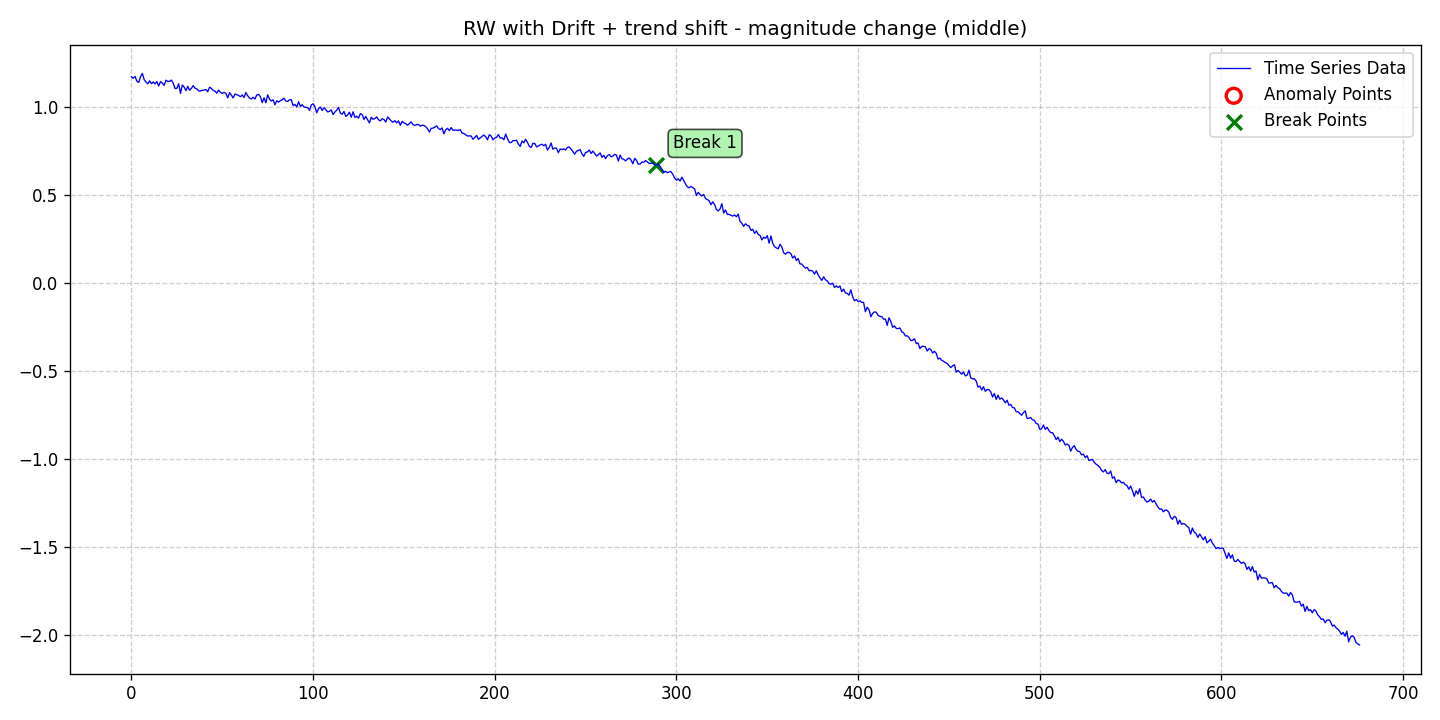

Values plotted in this chart, from the file beside it:
date, data, stationary, det_lin_up, det_lin_down, det_quad, det_cubic, det_exp, det_damped, stoc_trend, volatility, single_seas, multiple_seas, point_anom_single, point_anom_multi, collect_anom, context_anom, mean_shift, var_shift, trend_shift, point_anom_count, point_anom_location, point_anom_point, collect_anom_count
2020-01-01, 1.174, 0, 0, 0, 0, 0, 0, 0, 1, 0, 0, 0, 0, 0, 0, 0, 0, 0, 1, 0, none, , 0
2020-01-02, 1.166, 0, 0, 0, 0, 0, 0, 0, 1, 0, 0, 0, 0, 0, 0, 0, 0, 0, 1, 0, none, , 0
2020-01-03, 1.176, 0, 0, 0, 0, 0, 0, 0, 1, 0, 0, 0, 0, 0, 0, 0, 0, 0, 1, 0, none, , 0
2020-01-04, 1.149, 0, 0, 0, 0, 0, 0, 0, 1, 0, 0, 0, 0, 0, 0, 0, 0, 0, 1, 0, none, , 0
2020-01-05, 1.142, 0, 0, 0, 0, 0, 0, 0, 1, 0, 0, 0, 0, 0, 0, 0, 0, 0, 1, 0, none, , 0
2020-01-06, 1.174, 0, 0, 0, 0, 0, 0, 0, 1, 0, 0, 0, 0, 0, 0, 0, 0, 0, 1, 0, none, , 0
2020-01-07, 1.194, 0, 0, 0, 0, 0, 0, 0, 1, 0, 0, 0, 0, 0, 0, 0, 0, 0, 1, 0, none, , 0
2020-01-08, 1.159, 0, 0, 0, 0, 0, 0, 0, 1, 0, 0, 0, 0, 0, 0, 0, 0, 0, 1, 0, none, , 0
2020-01-09, 1.144, 0, 0, 0, 0, 0, 0, 0, 1, 0, 0, 0, 0, 0, 0, 0, 0, 0, 1, 0, none, , 0
2020-01-10, 1.134, 0, 0, 0, 0, 0, 0, 0, 1, 0, 0, 0, 0, 0, 0, 0, 0, 0, 1, 0, none, , 0
2020-01-11, 1.151, 0, 0, 0, 0, 0, 0, 0, 1, 0, 0, 0, 0, 0, 0, 0, 0, 0, 1, 0, none, , 0
2020-01-12, 1.135, 0, 0, 0, 0, 0, 0, 0, 1, 0, 0, 0, 0, 0, 0, 0, 0, 0, 1, 0, none, , 0
2020-01-13, 1.145, 0, 0, 0, 0, 0, 0, 0, 1, 0, 0, 0, 0, 0, 0, 0, 0, 0, 1, 0, none, , 0
2020-01-14, 1.133, 0, 0, 0, 0, 0, 0, 0, 1, 0, 0, 0, 0, 0, 0, 0, 0, 0, 1, 0, none, , 0
2020-01-15, 1.147, 0, 0, 0, 0, 0, 0, 0, 1, 0, 0, 0, 0, 0, 0, 0, 0, 0, 1, 0, none, , 0
2020-01-16, 1.122, 0, 0, 0, 0, 0, 0, 0, 1, 0, 0, 0, 0, 0, 0, 0, 0, 0, 1, 0, none, , 0
2020-01-17, 1.147, 0, 0, 0, 0, 0, 0, 0, 1, 0, 0, 0, 0, 0, 0, 0, 0, 0, 1, 0, none, , 0
2020-01-18, 1.139, 0, 0, 0, 0, 0, 0, 0, 1, 0, 0, 0, 0, 0, 0, 0, 0, 0, 1, 0, none, , 0
2020-01-19, 1.125, 0, 0, 0, 0, 0, 0, 0, 1, 0, 0, 0, 0, 0, 0, 0, 0, 0, 1, 0, none, , 0
2020-01-20, 1.155, 0, 0, 0, 0, 0, 0, 0, 1, 0, 0, 0, 0, 0, 0, 0, 0, 0, 1, 0, none, , 0
2020-01-21, 1.148, 0, 0, 0, 0, 0, 0, 0, 1, 0, 0, 0, 0, 0, 0, 0, 0, 0, 1, 0, none, , 0
2020-01-22, 1.148, 0, 0, 0, 0, 0, 0, 0, 1, 0, 0, 0, 0, 0, 0, 0, 0, 0, 1, 0, none, , 0
2020-01-23, 1.156, 0, 0, 0, 0, 0, 0, 0, 1, 0, 0, 0, 0, 0, 0, 0, 0, 0, 1, 0, none, , 0
2020-01-24, 1.138, 0, 0, 0, 0, 0, 0, 0, 1, 0, 0, 0, 0, 0, 0, 0, 0, 0, 1, 0, none, , 0
2020-01-25, 1.108, 0, 0, 0, 0, 0, 0, 0, 1, 0, 0, 0, 0, 0, 0, 0, 0, 0, 1, 0, none, , 0
2020-01-26, 1.109, 0, 0, 0, 0, 0, 0, 0, 1, 0, 0, 0, 0, 0, 0, 0, 0, 0, 1, 0, none, , 0
2020-01-27, 1.135, 0, 0, 0, 0, 0, 0, 0, 1, 0, 0, 0, 0, 0, 0, 0, 0, 0, 1, 0, none, , 0
2020-01-28, 1.079, 0, 0, 0, 0, 0, 0, 0, 1, 0, 0, 0, 0, 0, 0, 0, 0, 0, 1, 0, none, , 0
2020-01-29, 1.128, 0, 0, 0, 0, 0, 0, 0, 1, 0, 0, 0, 0, 0, 0, 0, 0, 0, 1, 0, none, , 0
2020-01-30, 1.116, 0, 0, 0, 0, 0, 0, 0, 1, 0, 0, 0, 0, 0, 0, 0, 0, 0, 1, 0, none, , 0
2020-01-31, 1.095, 0, 0, 0, 0, 0, 0, 0, 1, 0, 0, 0, 0, 0, 0, 0, 0, 0, 1, 0, none, , 0
2020-02-01, 1.12, 0, 0, 0, 0, 0, 0, 0, 1, 0, 0, 0, 0, 0, 0, 0, 0, 0, 1, 0, none, , 0
2020-02-02, 1.098, 0, 0, 0, 0, 0, 0, 0, 1, 0, 0, 0, 0, 0, 0, 0, 0, 0, 1, 0, none, , 0
2020-02-03, 1.108, 0, 0, 0, 0, 0, 0, 0, 1, 0, 0, 0, 0, 0, 0, 0, 0, 0, 1, 0, none, , 0
2020-02-04, 1.124, 0, 0, 0, 0, 0, 0, 0, 1, 0, 0, 0, 0, 0, 0, 0, 0, 0, 1, 0, none, , 0
2020-02-05, 1.11, 0, 0, 0, 0, 0, 0, 0, 1, 0, 0, 0, 0, 0, 0, 0, 0, 0, 1, 0, none, , 0
2020-02-06, 1.106, 0, 0, 0, 0, 0, 0, 0, 1, 0, 0, 0, 0, 0, 0, 0, 0, 0, 1, 0, none, , 0
2020-02-07, 1.093, 0, 0, 0, 0, 0, 0, 0, 1, 0, 0, 0, 0, 0, 0, 0, 0, 0, 1, 0, none, , 0
2020-02-08, 1.094, 0, 0, 0, 0, 0, 0, 0, 1, 0, 0, 0, 0, 0, 0, 0, 0, 0, 1, 0, none, , 0
2020-02-09, 1.097, 0, 0, 0, 0, 0, 0, 0, 1, 0, 0, 0, 0, 0, 0, 0, 0, 0, 1, 0, none, , 0
2020-02-10, 1.099, 0, 0, 0, 0, 0, 0, 0, 1, 0, 0, 0, 0, 0, 0, 0, 0, 0, 1, 0, none, , 0
2020-02-11, 1.102, 0, 0, 0, 0, 0, 0, 0, 1, 0, 0, 0, 0, 0, 0, 0, 0, 0, 1, 0, none, , 0
2020-02-12, 1.089, 0, 0, 0, 0, 0, 0, 0, 1, 0, 0, 0, 0, 0, 0, 0, 0, 0, 1, 0, none, , 0
2020-02-13, 1.115, 0, 0, 0, 0, 0, 0, 0, 1, 0, 0, 0, 0, 0, 0, 0, 0, 0, 1, 0, none, , 0
2020-02-14, 1.108, 0, 0, 0, 0, 0, 0, 0, 1, 0, 0, 0, 0, 0, 0, 0, 0, 0, 1, 0, none, , 0
2020-02-15, 1.097, 0, 0, 0, 0, 0, 0, 0, 1, 0, 0, 0, 0, 0, 0, 0, 0, 0, 1, 0, none, , 0
2020-02-16, 1.092, 0, 0, 0, 0, 0, 0, 0, 1, 0, 0, 0, 0, 0, 0, 0, 0, 0, 1, 0, none, , 0
2020-02-17, 1.081, 0, 0, 0, 0, 0, 0, 0, 1, 0, 0, 0, 0, 0, 0, 0, 0, 0, 1, 0, none, , 0
2020-02-18, 1.099, 0, 0, 0, 0, 0, 0, 0, 1, 0, 0, 0, 0, 0, 0, 0, 0, 0, 1, 0, none, , 0
2020-02-19, 1.086, 0, 0, 0, 0, 0, 0, 0, 1, 0, 0, 0, 0, 0, 0, 0, 0, 0, 1, 0, none, , 0
2020-02-20, 1.08, 0, 0, 0, 0, 0, 0, 0, 1, 0, 0, 0, 0, 0, 0, 0, 0, 0, 1, 0, none, , 0
2020-02-21, 1.085, 0, 0, 0, 0, 0, 0, 0, 1, 0, 0, 0, 0, 0, 0, 0, 0, 0, 1, 0, none, , 0
2020-02-22, 1.08, 0, 0, 0, 0, 0, 0, 0, 1, 0, 0, 0, 0, 0, 0, 0, 0, 0, 1, 0, none, , 0
2020-02-23, 1.054, 0, 0, 0, 0, 0, 0, 0, 1, 0, 0, 0, 0, 0, 0, 0, 0, 0, 1, 0, none, , 0
2020-02-24, 1.084, 0, 0, 0, 0, 0, 0, 0, 1, 0, 0, 0, 0, 0, 0, 0, 0, 0, 1, 0, none, , 0
2020-02-25, 1.07, 0, 0, 0, 0, 0, 0, 0, 1, 0, 0, 0, 0, 0, 0, 0, 0, 0, 1, 0, none, , 0
2020-02-26, 1.054, 0, 0, 0, 0, 0, 0, 0, 1, 0, 0, 0, 0, 0, 0, 0, 0, 0, 1, 0, none, , 0
2020-02-27, 1.076, 0, 0, 0, 0, 0, 0, 0, 1, 0, 0, 0, 0, 0, 0, 0, 0, 0, 1, 0, none, , 0
2020-02-28, 1.072, 0, 0, 0, 0, 0, 0, 0, 1, 0, 0, 0, 0, 0, 0, 0, 0, 0, 1, 0, none, , 0
2020-02-29, 1.068, 0, 0, 0, 0, 0, 0, 0, 1, 0, 0, 0, 0, 0, 0, 0, 0, 0, 1, 0, none, , 0
... 617 more rows
